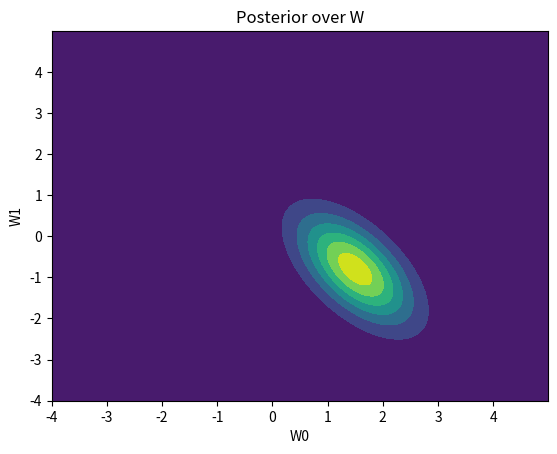

This figure's Python source:
import pylab as pb
import numpy as np
from math import pi
import matplotlib.pyplot as plt
from scipy.stats import multivariate_normal
import random

def plotNormal(mean, coVar, xLabel, yLabel, titel):
	fig = plt.figure()
	ax = fig.add_subplot(111)
	ax.set_title(titel)
	ax.set_xlabel(xLabel)
	ax.set_ylabel(yLabel)

	x, y = np.mgrid[-4:5:.01, -4:5:0.01]
	pos = np.empty(x.shape + (2,))
	pos[:, :, 0] = x; pos[:, :, 1] = y
	rv = multivariate_normal(mean, coVar)
	
	plt.contourf(x, y, rv.pdf(pos))
	plt.show()

muW = [1.5,-0.8]
covarW = [[1,0],[0,1]]
#plotNormal(muW,covarW, "W0", "W1", "Prio over W")

x = np.arange(-2,2,.02)

xs = np.array([[random.choice(x), 1]])

sigma = np.dot(xs.T,xs)+covarW

t = np.dot(xs, muW)

mu = np.dot(np.linalg.inv(sigma), (np.dot(xs.T, t) + muW))

#print sigma
#print mu

plotNormal(mu,np.linalg.inv(sigma), "W0", "W1", "Posterior over W")

